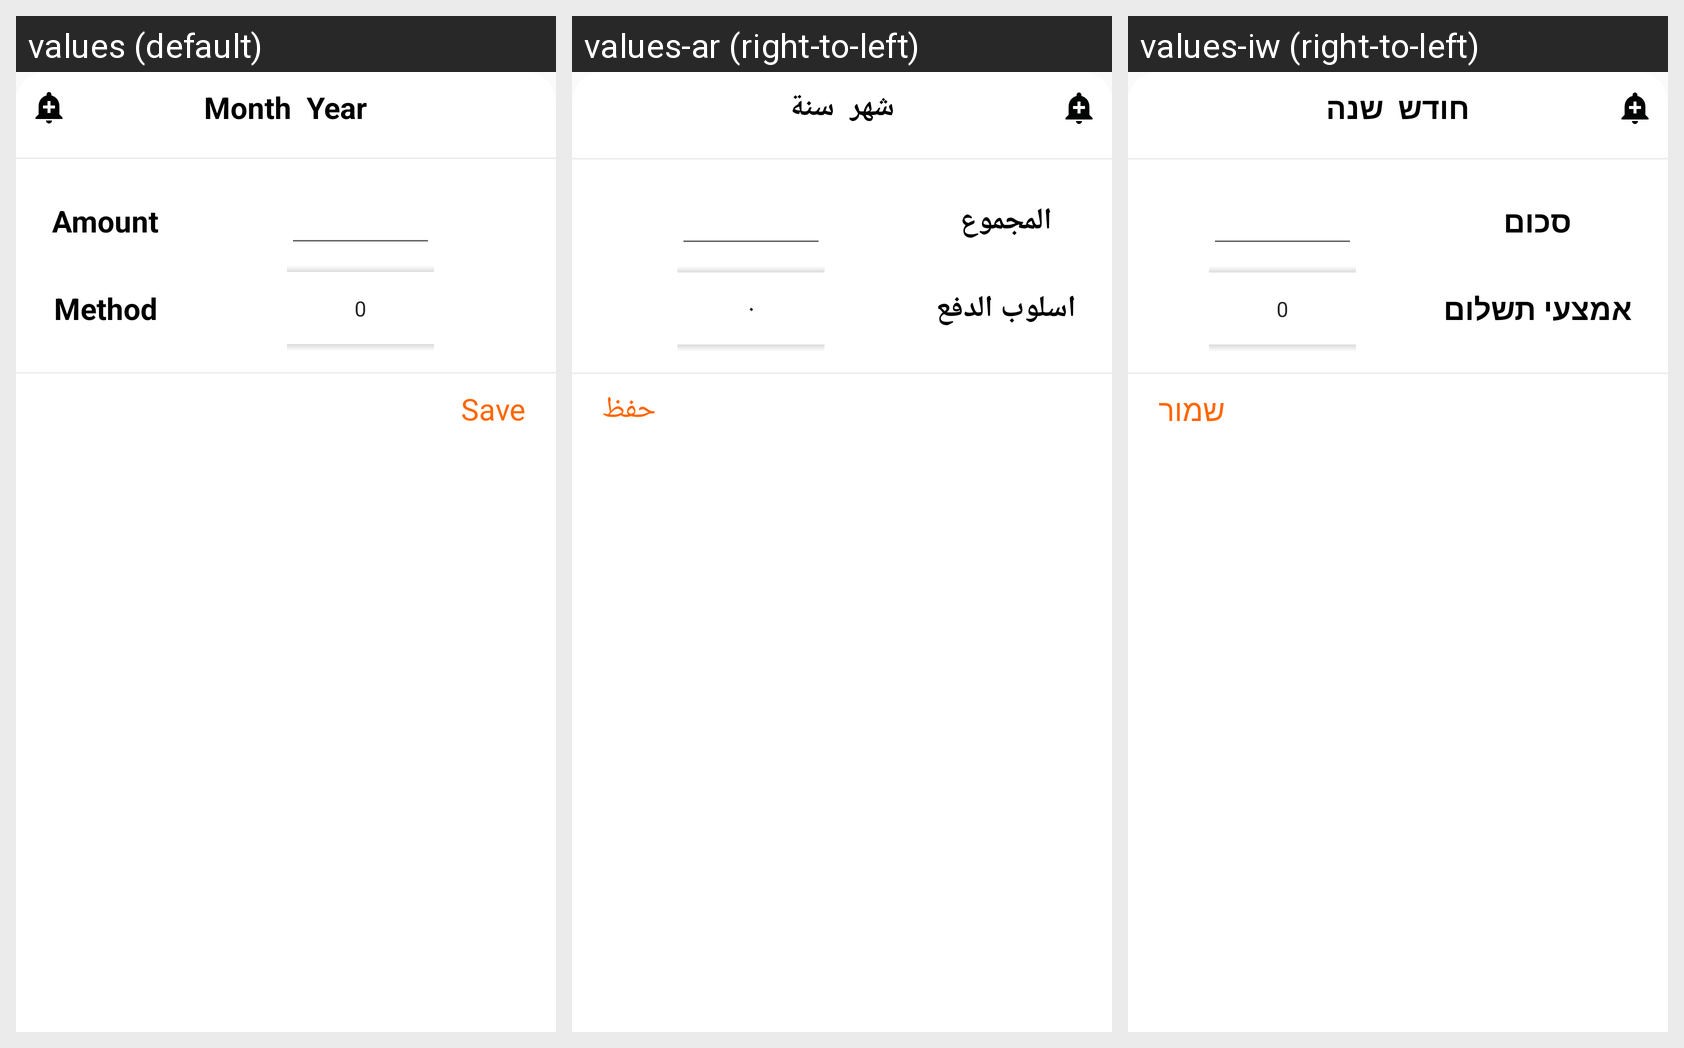

Strings drawn on this Android screen and how each of the app's shown locales translates them:
Android screen res/layout/card_edit_payment.xml rendered under 3 locales, left to right: values (default), values-ar (right-to-left), values-iw (right-to-left). Device: Nexus 5 (rendered at 1080×1920; each locale shown at half size, 540×960, under a caption strip naming it); theme AppTheme.
Strings drawn on this screen, with the default value and each locale's value (text and hints the layout hard-codes, and strings that could not be matched under every locale, appear in the picture but are not listed):

month
  values: Month
  values-ar: شهر
  values-iw: חודש

year
  values: Year
  values-ar: سنة
  values-iw: שנה

amount
  values: Amount
  values-ar: المجموع
  values-iw: סכום

method
  values: Method
  values-ar: اسلوب الدفع
  values-iw: אמצעי תשלום

save
  values: Save
  values-ar: حفظ
  values-iw: שמור
